Photos from the image-classification dataset "dataset" in the GitHub repository akifsari-dev/derin_ogrenme. Its 4 classes are: address, company, date, total.

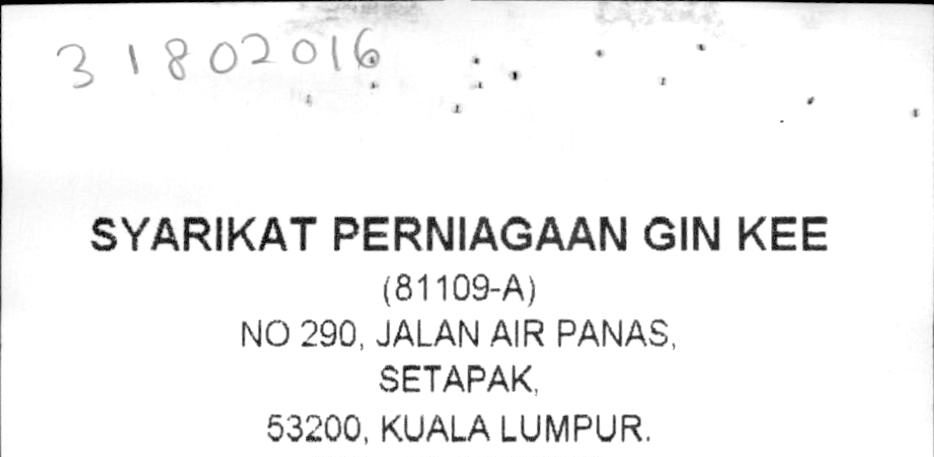
Label: company

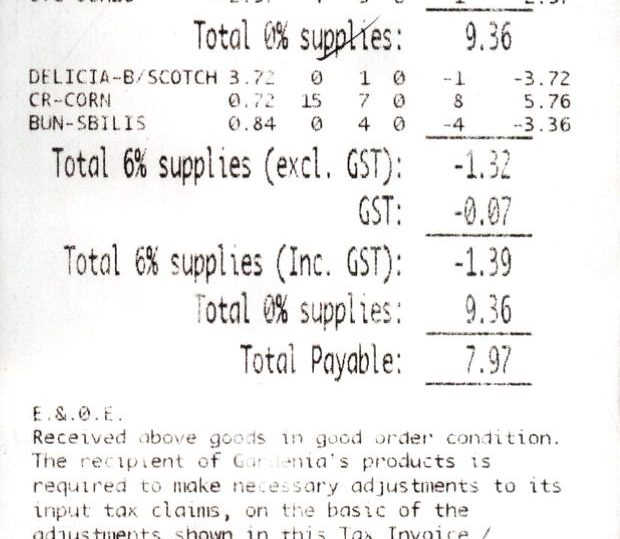
Label: total

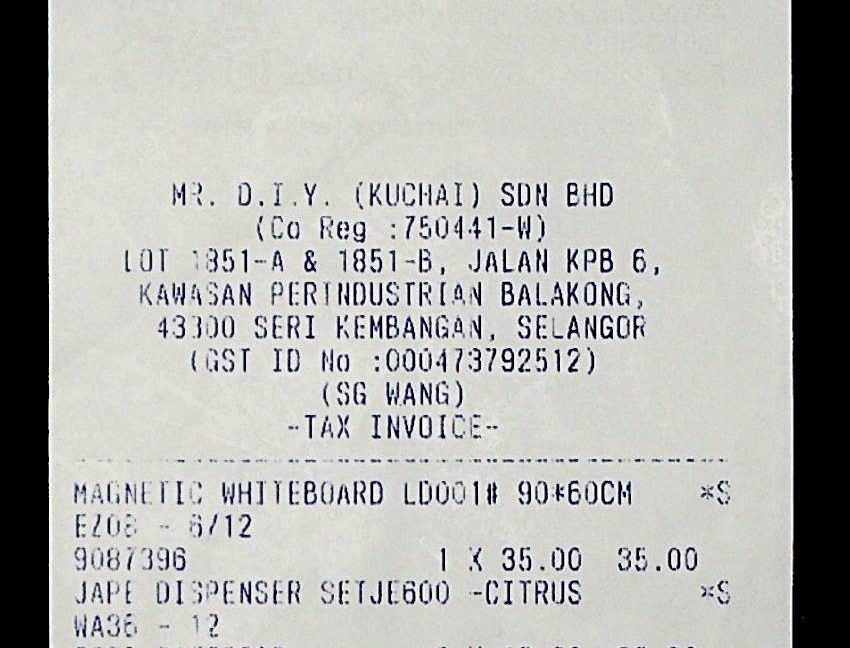
Label: address

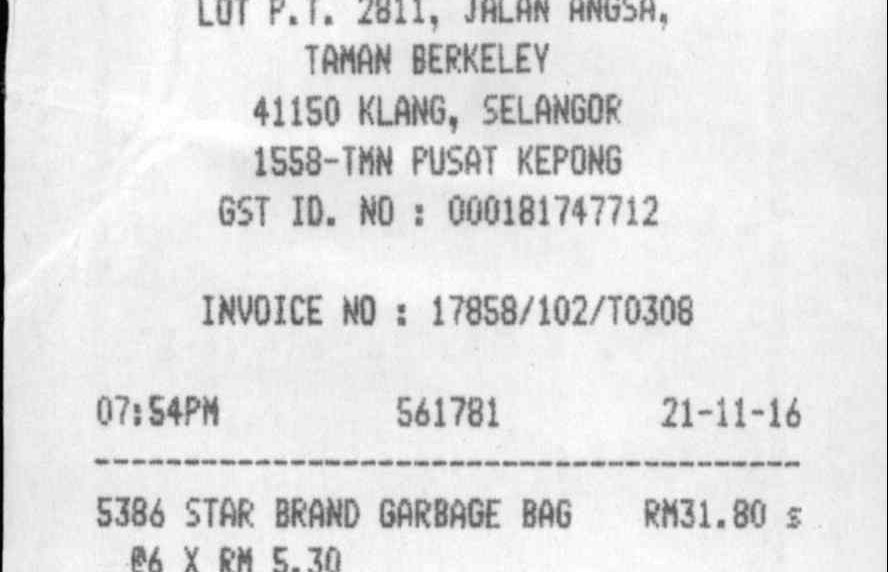
Label: date

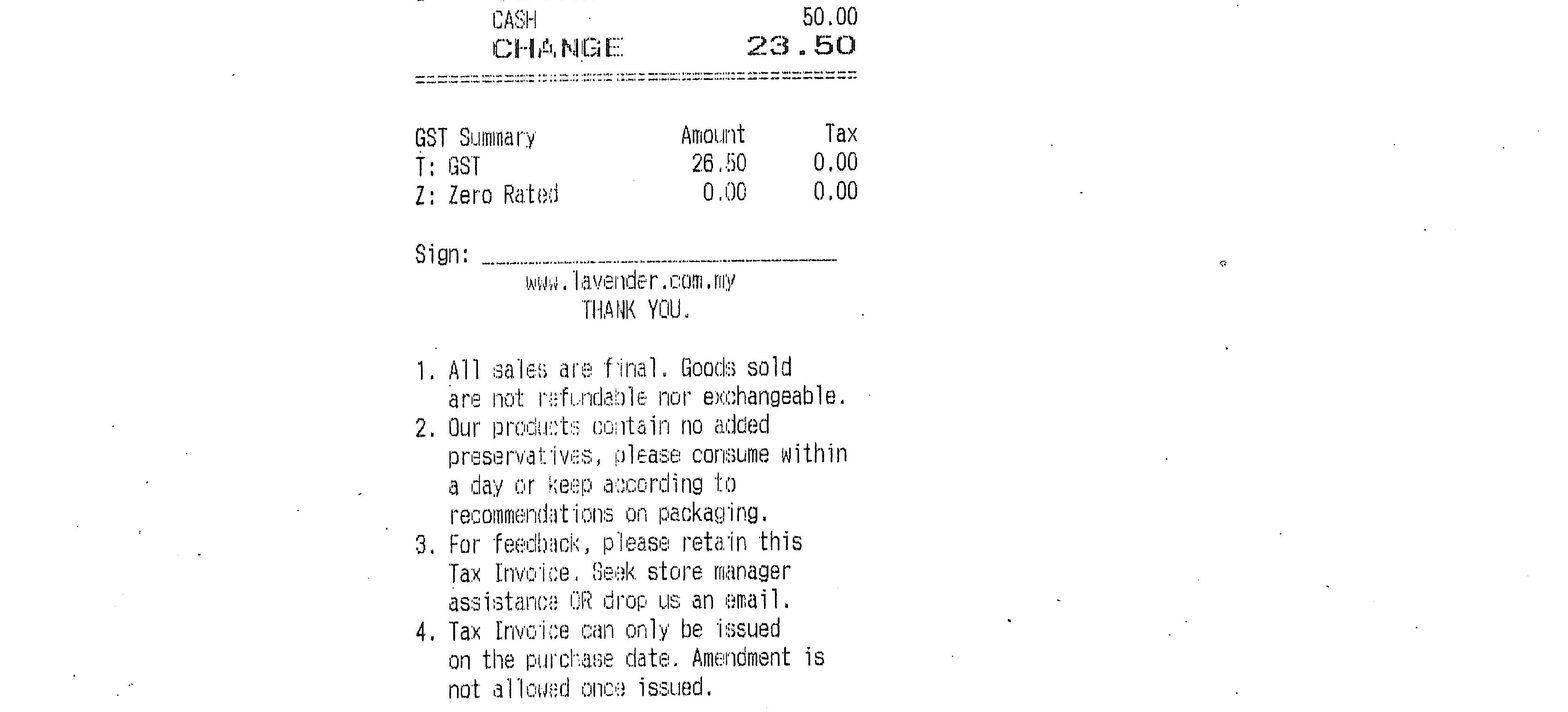
Label: total

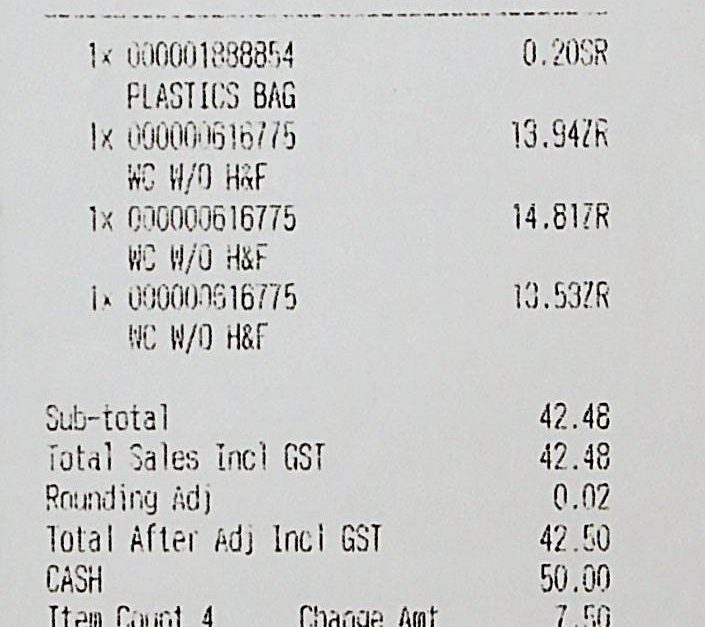
Label: date
